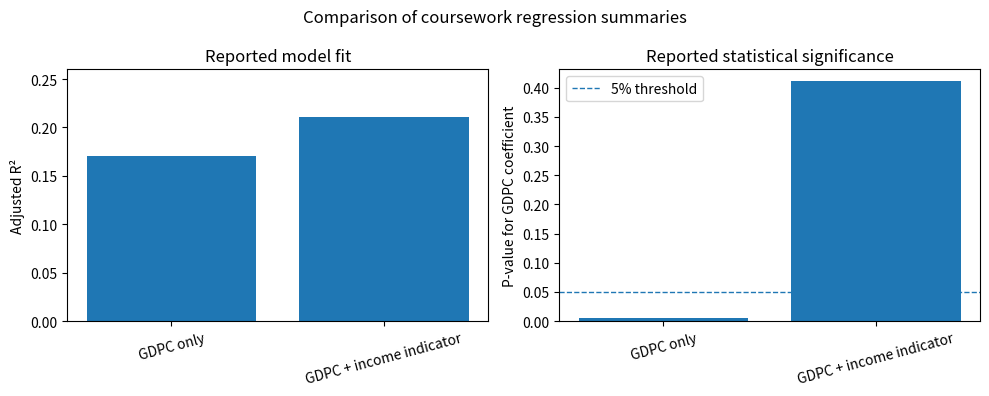

This figure's Python source: (Note: this script raises an exception after producing the figure.)
"""Visualise reported coursework regression statistics; no OLS is estimated."""
from pathlib import Path
import matplotlib.pyplot as plt

MODELS = ["GDPC only", "GDPC + income indicator"]
ADJUSTED_R2 = [0.171, 0.211]
GDPC_P_VALUES = [0.0047, 0.411]

fig, axes = plt.subplots(1, 2, figsize=(10, 4))
axes[0].bar(MODELS, ADJUSTED_R2)
axes[0].set_ylabel("Adjusted R²")
axes[0].set_title("Reported model fit")
axes[0].set_ylim(0, 0.26)
axes[1].bar(MODELS, GDPC_P_VALUES)
axes[1].axhline(0.05, linestyle="--", linewidth=1, label="5% threshold")
axes[1].set_ylabel("P-value for GDPC coefficient")
axes[1].set_title("Reported statistical significance")
axes[1].legend()
for ax in axes:
    ax.tick_params(axis="x", labelrotation=15)
fig.suptitle("Comparison of coursework regression summaries")
fig.tight_layout()
out = Path(__file__).resolve().parents[1] / "figures" / "model_comparison.png"
fig.savefig(out, dpi=180, bbox_inches="tight")
print(f"Saved {out}")
